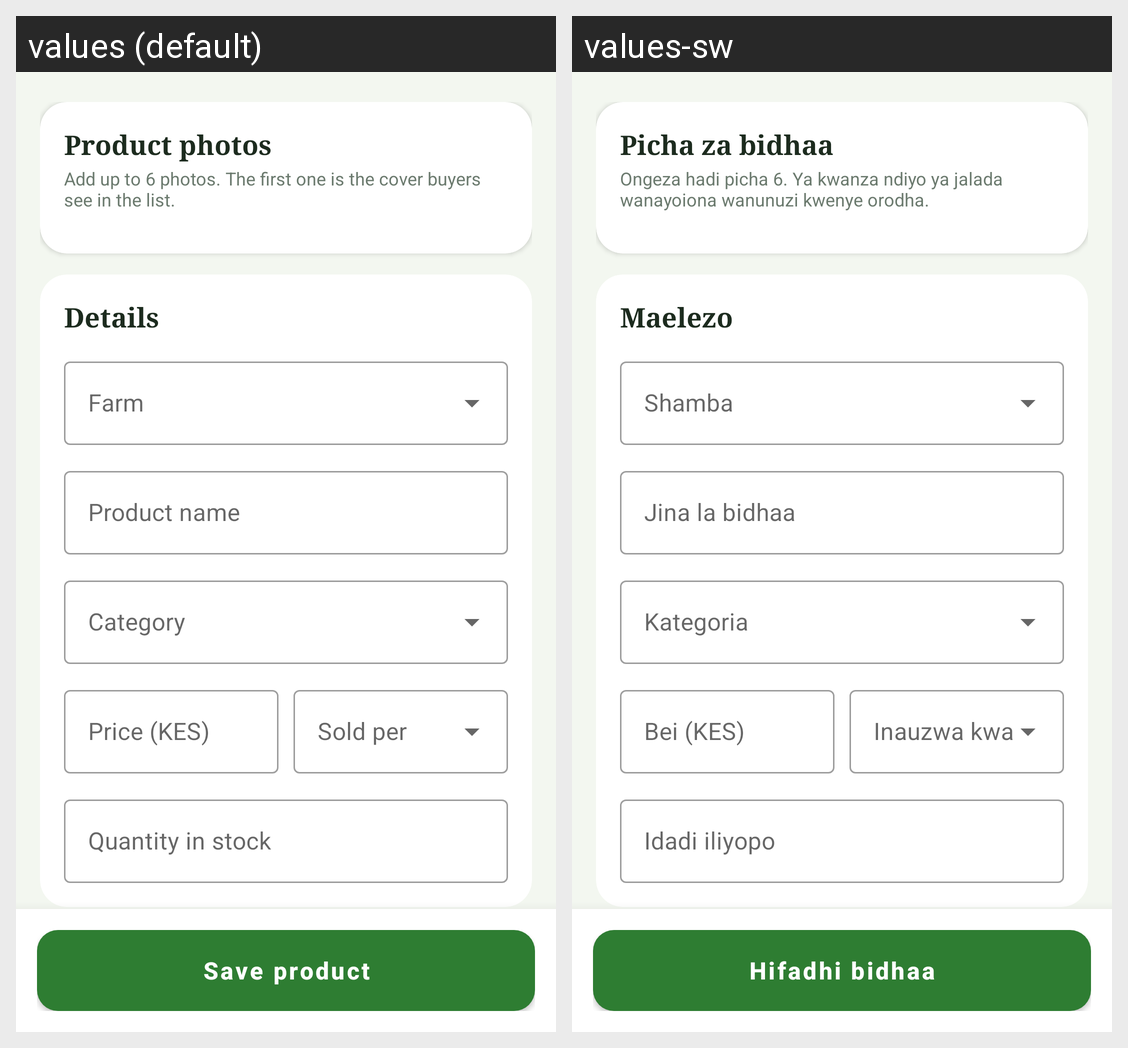

This grid shows one Android layout under two languages. Give, for every string resource on the screen, its name, the default text and each shown locale's text.
Android screen res/layout/activity_product_edit.xml rendered under 2 locales, left to right: values (default), values-sw. Device: Nexus 5 (rendered at 1080×1920; each locale shown at half size, 540×960, under a caption strip naming it); theme Theme.FarmConnect.Farmer.
Strings drawn on this screen, with the default value and each locale's value (text and hints the layout hard-codes, and strings that could not be matched under every locale, appear in the picture but are not listed):

t_40a8d09c
  values: Product photos
  values-sw: Picha za bidhaa

t_6be1ff38
  values: Add up to 6 photos. The first one is the cover buyers see in the list.
  values-sw: Ongeza hadi picha 6. Ya kwanza ndiyo ya jalada wanayoiona wanunuzi kwenye orodha.

t_3ec365dd
  values: Details
  values-sw: Maelezo

t_a7806cd5
  values: Farm
  values-sw: Shamba

t_df644ae1
  values: Product name
  values-sw: Jina la bidhaa

t_3adbdb3a
  values: Category
  values-sw: Kategoria

t_ccac20d6
  values: Price (KES)
  values-sw: Bei (KES)

t_82f6dbc6
  values: Sold per
  values-sw: Inauzwa kwa

t_dba03ee6
  values: Quantity in stock
  values-sw: Idadi iliyopo

t_86a83572
  values: Save product
  values-sw: Hifadhi bidhaa
